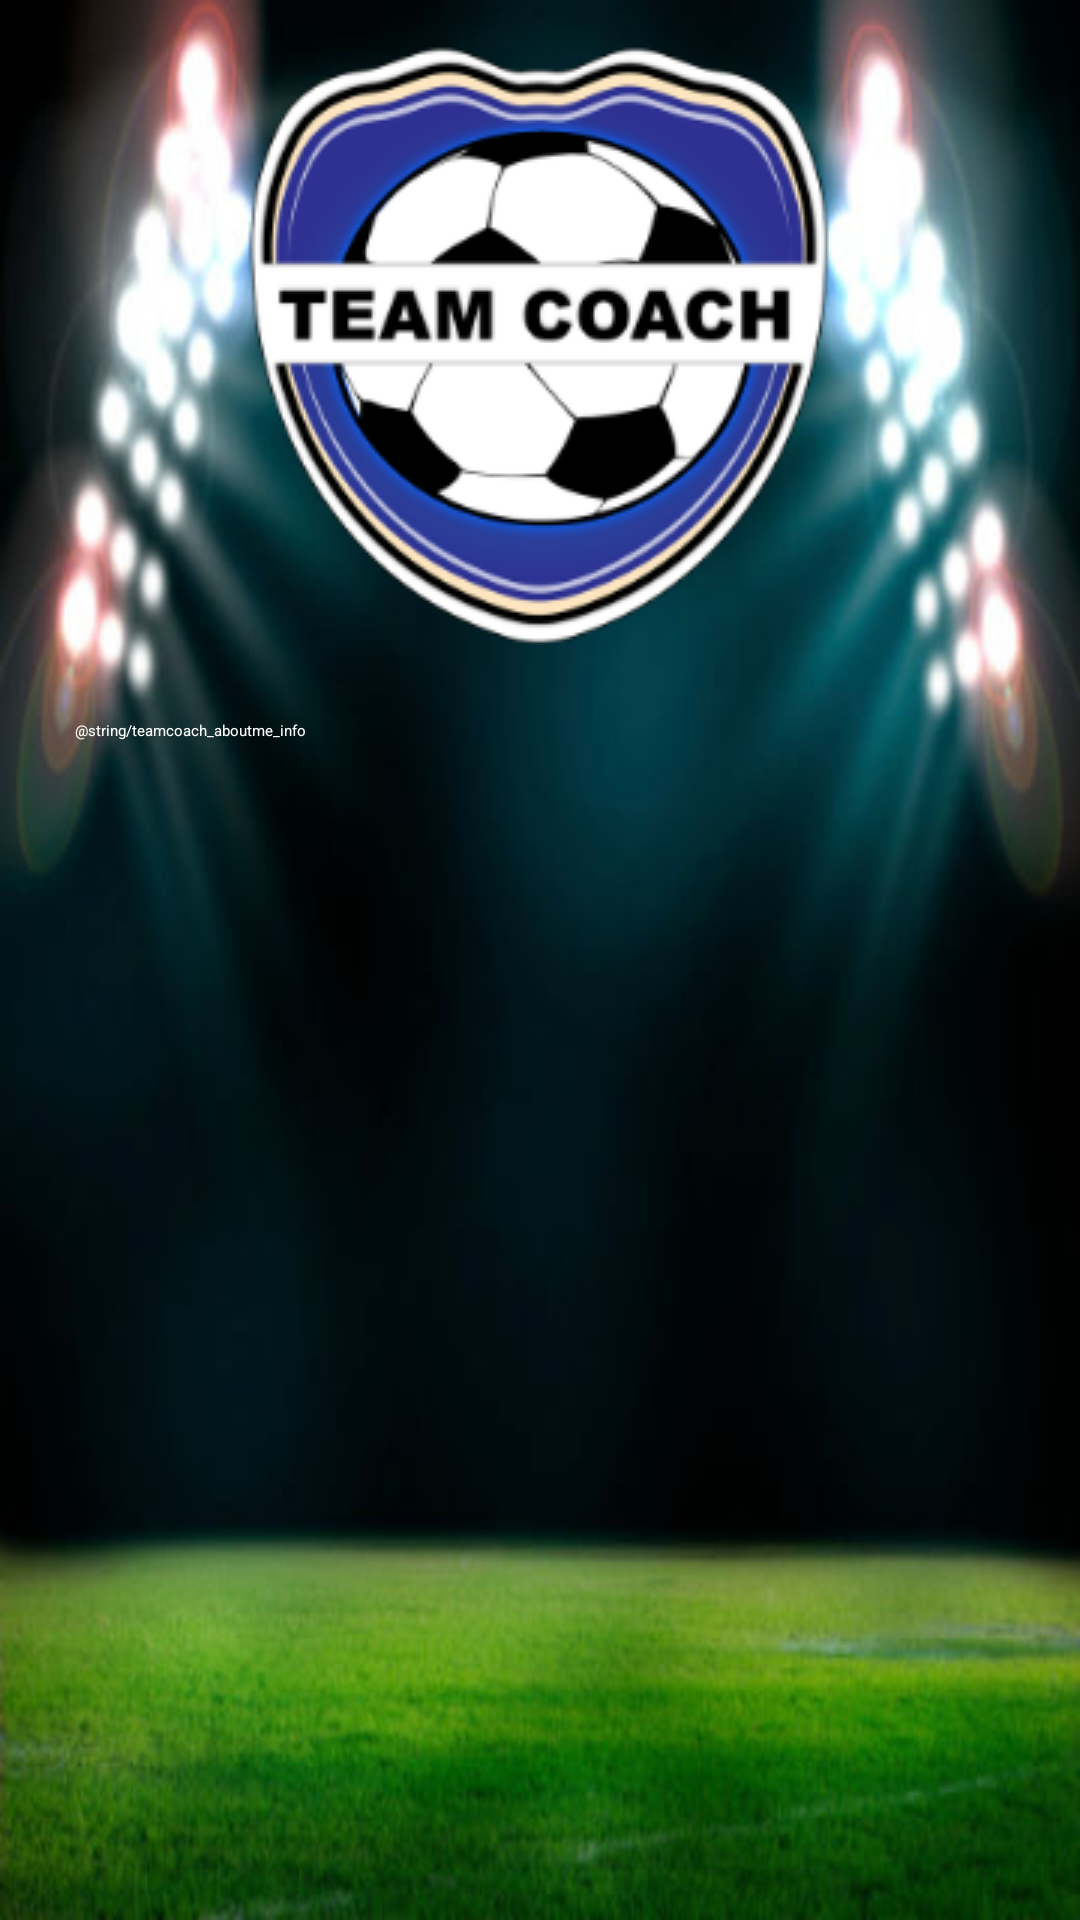

Android layout source for this screen:
<!-- AndroidManifest.xml: application theme Theme.Bootstrap.Dark -->
<!-- res/layout/about_us_activity.xml -->
<?xml version="1.0" encoding="utf-8"?>
<LinearLayout xmlns:android="http://schemas.android.com/apk/res/android"
    android:orientation="vertical" android:layout_width="match_parent"
    android:layout_height="match_parent"
    android:background="@drawable/field_night_background">

    <ImageView
        android:layout_width="wrap_content"
        android:layout_height="wrap_content"
        android:id="@+id/iv_about_us"
        android:layout_marginTop="15dp"
        android:layout_gravity="center_horizontal"
        android:src="@drawable/teamcoachicon"
        />

    <TextView
        android:layout_width="wrap_content"
        android:layout_height="wrap_content"
        android:textAppearance="?android:attr/textAppearanceMedium"
        android:id="@+id/tvAboutMeInfo"
        android:text="@string/teamcoach_aboutme_info"
        android:textColor="@android:color/white"
        android:autoText="false"
        android:gravity="center_horizontal"
        android:padding="25dp"/>

</LinearLayout>
<!-- resources referenced by this layout -->
<resources>
  <!-- drawable field_night_background: jpg bitmap (drawable, 32916 bytes) -->
  <!-- drawable teamcoachicon: png bitmap (drawable, 38035 bytes) -->
</resources>
